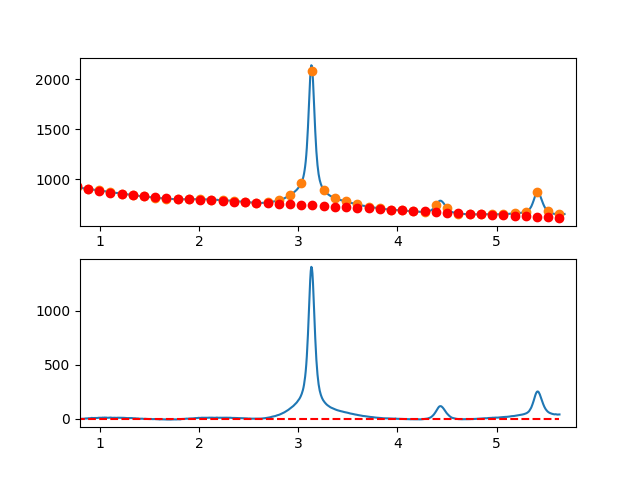

Values plotted in this chart, from the file beside it:
7.660095065371018697e-01, -7.570020867442735835e+00
7.716692588143090337e-01, -7.321320907634571995e+00
7.773290110915161977e-01, -6.453163488465520459e+00
7.829887633687233617e-01, -5.534247848623863320e+00
7.886485156459305257e-01, -4.229273226797658936e+00
7.943082679231376897e-01, -3.518938861675223961e+00
7.999680202003448537e-01, -1.900943991944359368e+00
8.056277724775520177e-01, -4.131987856293335426e+00
8.112875247547591817e-01, -2.675769693410302352e+00
8.169472770319663457e-01, -2.837988741983394902e+00
8.226070293091735097e-01, -1.942344240700776936e+00
8.282667815863807848e-01, -2.937535428250271252e+00
8.339265338635878377e-01, -2.097261543320087185e+00
8.395862861407951128e-01, -1.436221824598419516e+00
8.452460384180022768e-01, -9.691155107733493423e-01
8.509057906952094408e-01, -4.996418405333997725e-01
8.565655429724164938e-01, 1.214999474340174856e-01
8.622252952496237688e-01, 1.533610614440476638e+00
8.678850475268309328e-01, 9.990921798021190625e-03
8.735447998040380968e-01, 1.175941630818442718e+00
8.792045520812451498e-01, 2.187763502813254490e+00
8.848643043584524248e-01, 2.645757299095407689e+00
8.905240566356595888e-01, 2.515223780975588852e+00
8.961838089128667528e-01, 3.283463709766010652e+00
9.018435611900738058e-01, 2.701777846778895764e+00
9.075033134672810808e-01, 3.965466953326313160e+00
9.131630657444882448e-01, 6.117831790719492346e+00
9.188228180216954089e-01, 5.937173120270927029e+00
9.244825702989024618e-01, 5.245791703291956765e+00
9.301423225761097369e-01, 4.484988301094858798e+00
9.358020748533169009e-01, 4.917063674991368316e+00
9.414618271305239539e-01, 5.589318586293529734e+00
9.471215794077312289e-01, 5.030053796312927261e+00
9.527813316849383929e-01, 4.862570066361854515e+00
9.584410839621455569e-01, 5.429168157751973922e+00
9.641008362393528319e-01, 4.152148831795443584e+00
9.697605885165598849e-01, 4.627812849803490280e+00
9.754203407937670489e-01, 5.106460973088701394e+00
9.810800930709743239e-01, 6.550393962962516525e+00
9.867398453481812659e-01, 7.010912580737340249e+00
9.923995976253885409e-01, 7.047317587724251098e+00
9.980593499025957049e-01, 6.277885679681617148e+00
1.003719102179802869e+00, 7.570797290149926084e+00
1.009378854457010144e+00, 6.778208787115772793e+00
1.015038606734217197e+00, 6.422276538565483861e+00
1.020698359011424472e+00, 7.215156912485440444e+00
1.026358111288631525e+00, 8.602006276862084633e+00
1.032017863565838578e+00, 8.263980999682303263e+00
1.037677615843045853e+00, 7.438237448932000007e+00
1.043337368120253128e+00, 7.911931992597828867e+00
1.048997120397460181e+00, 9.413220998666929518e+00
1.054656872674667456e+00, 8.535260835124631740e+00
1.060316624951874509e+00, 8.145207869957971525e+00
1.065976377229081784e+00, 8.751218471153492828e+00
1.071636129506288837e+00, 7.630449006697631376e+00
1.077295881783495890e+00, 6.750055844576650088e+00
1.082955634060703165e+00, 7.203195352777697735e+00
1.088615386337910440e+00, 6.987023899286100459e+00
1.094275138615117493e+00, 7.550697852089115258e+00
1.099934890892324768e+00, 7.964373579173297912e+00
1.105594643169532043e+00, 8.733207448524467509e+00
... 809 more rows
